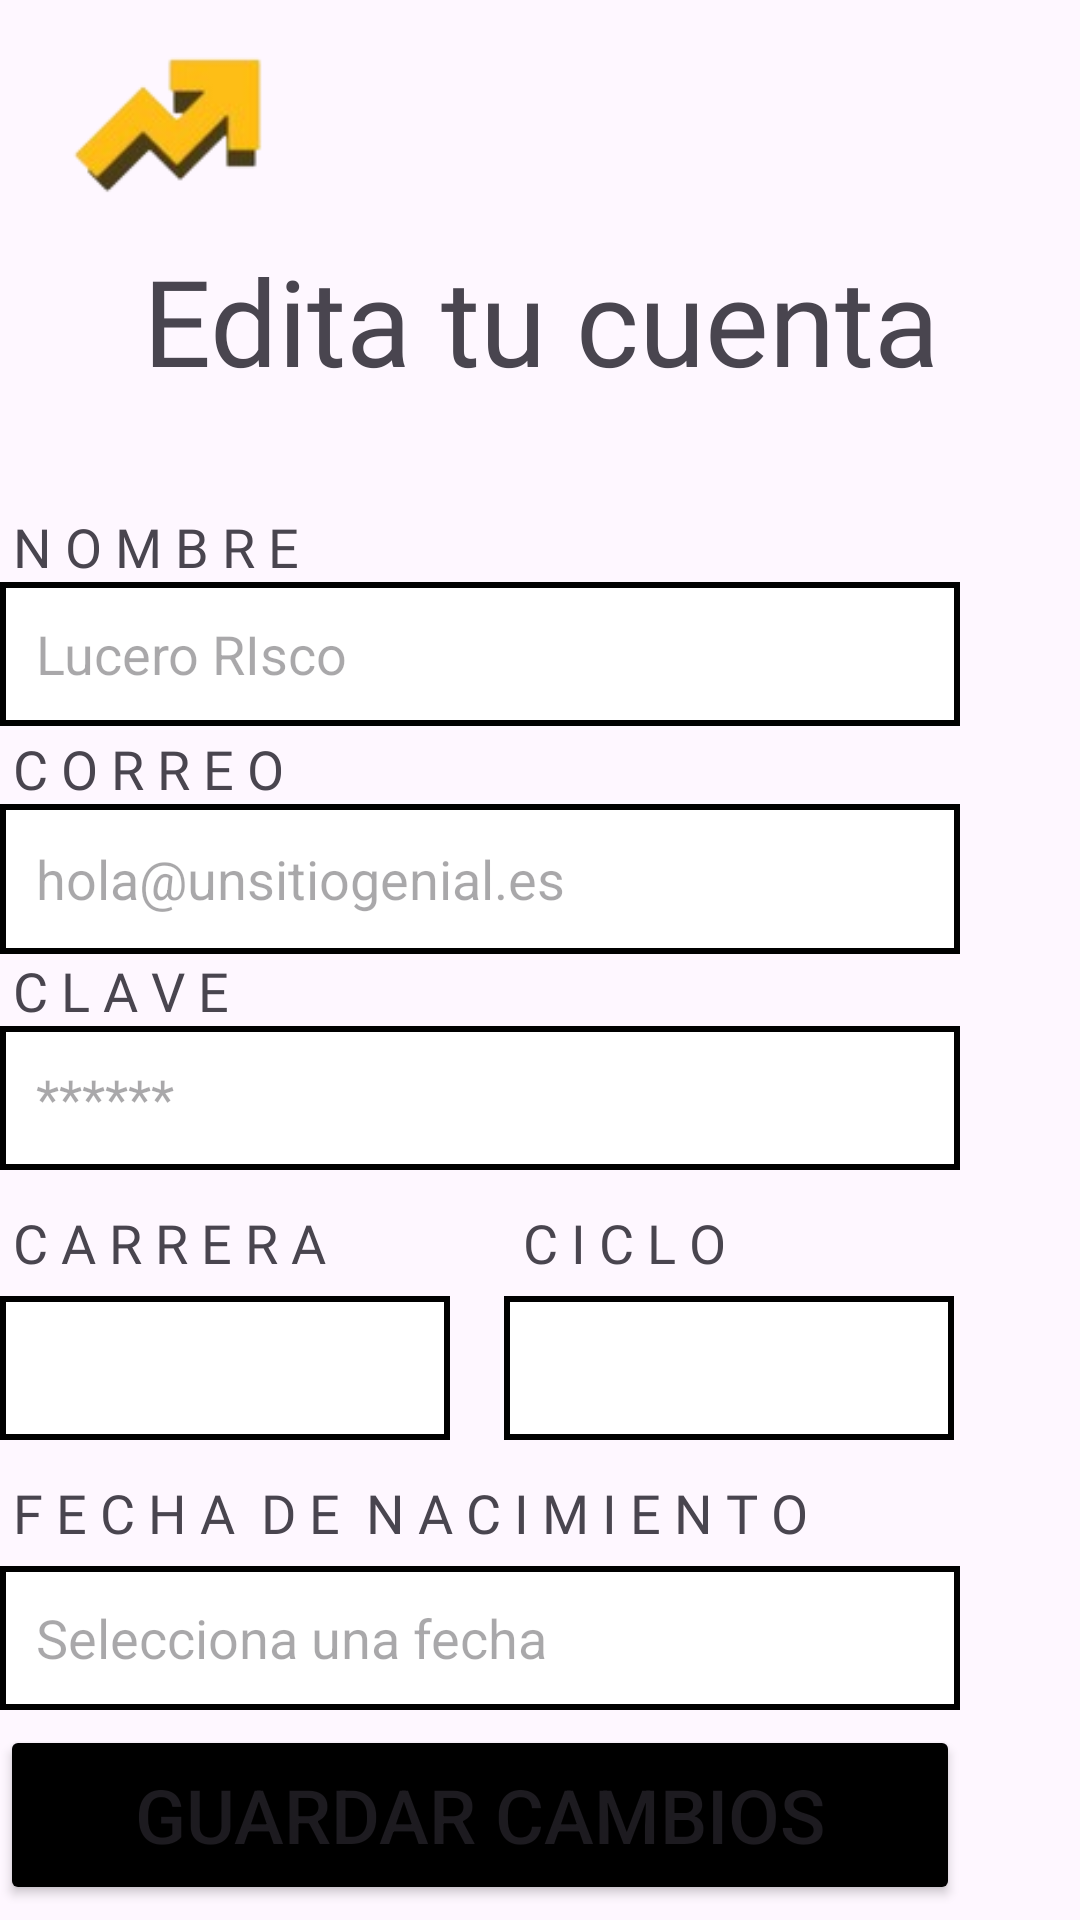

Layout XML and referenced resources for this Android screen:
<!-- AndroidManifest.xml: application theme Theme.ProyectoAppV3 -->
<!-- res/layout/edit_datos_alumno.xml -->
<?xml version="1.0" encoding="utf-8"?>
<androidx.constraintlayout.widget.ConstraintLayout xmlns:android="http://schemas.android.com/apk/res/android"
    xmlns:app="http://schemas.android.com/apk/res-auto"
    xmlns:tools="http://schemas.android.com/tools"
    android:id="@+id/main"
    android:layout_width="match_parent"
    android:layout_height="match_parent"
    android:layout_margin="20dp"
    tools:context=".com.example.proyectoappv3.alumnop.EditDatosAlumno">

    <ImageView
        android:id="@+id/upn"
        android:layout_width="100dp"
        android:layout_height="60dp"
        android:layout_margin="10dp"
        app:layout_constraintStart_toStartOf="parent"
        app:layout_constraintTop_toTopOf="parent"
        app:srcCompat="@drawable/logo" />

    <TextView
        android:id="@+id/textoprincipal"
        android:layout_width="wrap_content"
        android:layout_height="wrap_content"
        android:layout_marginTop="80dp"
        android:fontFamily="@font/aristotelica"
        android:gravity="center"
        android:text="Edita tu cuenta"
        android:textSize="40dp"
        app:layout_constraintEnd_toEndOf="parent"
        app:layout_constraintStart_toStartOf="parent"
        app:layout_constraintTop_toTopOf="parent" />



    <TextView
        android:id="@+id/txtNombre"
        android:layout_width="wrap_content"
        android:layout_height="wrap_content"
        android:layout_marginTop="90dp"
        android:fontFamily="@font/dmsans"
        android:gravity="center"
        android:text=" N O M B R E"
        android:textSize="18dp"
        app:layout_constraintStart_toStartOf="parent"
        app:layout_constraintTop_toTopOf="@+id/textoprincipal" />

    <EditText
        android:id="@+id/txtNombre2"
        android:layout_width="320dp"
        android:layout_height="48dp"
        android:layout_marginTop="24dp"
        android:background="@drawable/border2"
        android:ems="10"
        android:inputType="text"
        android:paddingStart="12dp"
        android:hint="Lucero RIsco"
        app:layout_constraintStart_toStartOf="parent"
        app:layout_constraintTop_toTopOf="@+id/txtNombre" />

    <TextView
        android:id="@+id/txtCorreo"
        android:layout_width="wrap_content"
        android:layout_height="wrap_content"
        android:layout_marginTop="50dp"
        android:fontFamily="@font/dmsans"
        android:gravity="center"
        android:text=" C O R R E O"
        android:textSize="18dp"
        app:layout_constraintStart_toStartOf="parent"
        app:layout_constraintTop_toTopOf="@+id/txtNombre2" />

    <EditText
        android:id="@+id/txtCorreo2"
        android:layout_width="320dp"
        android:layout_height="50dp"
        android:layout_marginTop="24dp"
        android:background="@drawable/border2"
        android:ems="10"
        android:inputType="text"
        android:hint="hola@unsitiogenial.es"
        android:paddingStart="12dp"
        app:layout_constraintStart_toStartOf="parent"
        app:layout_constraintTop_toTopOf="@+id/txtCorreo" />

    <TextView
        android:id="@+id/txtPass"
        android:layout_width="wrap_content"
        android:layout_height="wrap_content"
        android:layout_marginTop="50dp"
        android:fontFamily="@font/dmsans"
        android:gravity="center"
        android:text=" C L A V E"
        android:textSize="18dp"
        app:layout_constraintStart_toStartOf="parent"
        app:layout_constraintTop_toTopOf="@+id/txtCorreo2" />

    <EditText
        android:id="@+id/TxtPass2"
        android:layout_width="320dp"
        android:layout_height="48dp"
        android:layout_marginTop="24dp"
        android:background="@drawable/border2"
        android:ems="10"
        android:inputType="text"
        android:hint="******"
        android:paddingStart="12dp"
        app:layout_constraintStart_toStartOf="parent"
        app:layout_constraintTop_toTopOf="@+id/txtPass" />

    <TextView
        android:id="@+id/txtCiclo"
        android:layout_width="wrap_content"
        android:layout_height="wrap_content"
        android:layout_marginTop="60dp"
        android:layout_marginStart="170dp"
        android:fontFamily="@font/dmsans"
        android:gravity="center"
        android:text=" C I C L O "
        android:textSize="18dp"
        app:layout_constraintStart_toStartOf="parent"
        app:layout_constraintTop_toTopOf="@+id/TxtPass2" />

    <TextView
        android:id="@+id/txtCarrera"
        android:layout_width="wrap_content"
        android:layout_height="wrap_content"
        android:layout_marginTop="60dp"
        android:fontFamily="@font/dmsans"
        android:gravity="center"
        android:text=" C A R R E R A"
        android:textSize="18dp"
        app:layout_constraintStart_toStartOf="parent"
        app:layout_constraintTop_toTopOf="@+id/TxtPass2" />

    <Spinner
        android:id="@+id/SpCarrera2"
        android:layout_width="150dp"
        android:layout_height="48dp"
        android:layout_marginTop="30dp"
        android:background="@drawable/border2"
        android:paddingStart="12dp"
        app:layout_constraintStart_toStartOf="parent"
        app:layout_constraintTop_toTopOf="@+id/txtCarrera" />

    <Spinner
        android:id="@+id/SpCiclo2"
        android:layout_width="150dp"
        android:layout_height="48dp"
        android:layout_marginStart="168dp"
        android:layout_marginTop="30dp"
        android:background="@drawable/border2"
        android:paddingStart="12dp"
        app:layout_constraintStart_toStartOf="parent"
        app:layout_constraintTop_toTopOf="@+id/txtCiclo" />

    <TextView
        android:id="@+id/txtFecha"
        android:layout_width="wrap_content"
        android:layout_height="wrap_content"
        android:layout_marginTop="60dp"
        android:fontFamily="@font/dmsans"
        android:gravity="center"
        android:text=" F E C H A  D E  N A C I M I E N T O"
        android:textSize="18dp"
        app:layout_constraintStart_toStartOf="parent"
        app:layout_constraintTop_toTopOf="@+id/SpCarrera2" />

    <EditText
        android:id="@+id/TxtFecha2"
        android:layout_width="320dp"
        android:layout_height="48dp"
        android:layout_marginTop="30dp"
        android:background="@drawable/border2"
        android:clickable="true"
        android:ems="10"
        android:focusable="false"
        android:paddingStart="12dp"
        android:hint="Selecciona una fecha"
        android:inputType="text"
        app:layout_constraintStart_toStartOf="parent"
        app:layout_constraintTop_toTopOf="@+id/txtFecha" />

    <Button
        android:id="@+id/btnRegistrar"
        android:layout_width="320dp"
        android:layout_height="60dp"
        android:backgroundTint="@color/black"
        android:text="Guardar cambios"
        android:textSize="25dp"
        app:layout_constraintBottom_toBottomOf="parent"
        app:layout_constraintStart_toStartOf="parent"
        app:layout_constraintTop_toBottomOf="@+id/TxtFecha2" />

</androidx.constraintlayout.widget.ConstraintLayout>
<!-- resources referenced by this layout -->
<resources>
  <color name="black">#FF000000</color>
  <!-- drawable border2 (drawable) -->
  <shape xmlns:android="http://schemas.android.com/apk/res/android">
      <solid android:color="#FFFFFF"/>
      <stroke
          android:width="2dp"
          android:color="#000000"/>
  </shape>
  <!-- drawable logo: png bitmap (drawable, 7756 bytes) -->
  <style name="Theme.ProyectoAppV3" parent="Base.Theme.ProyectoAppV3" />
  <style name="Base.Theme.ProyectoAppV3" parent="Theme.Material3.DayNight.NoActionBar">
          
          
      </style>
</resources>
